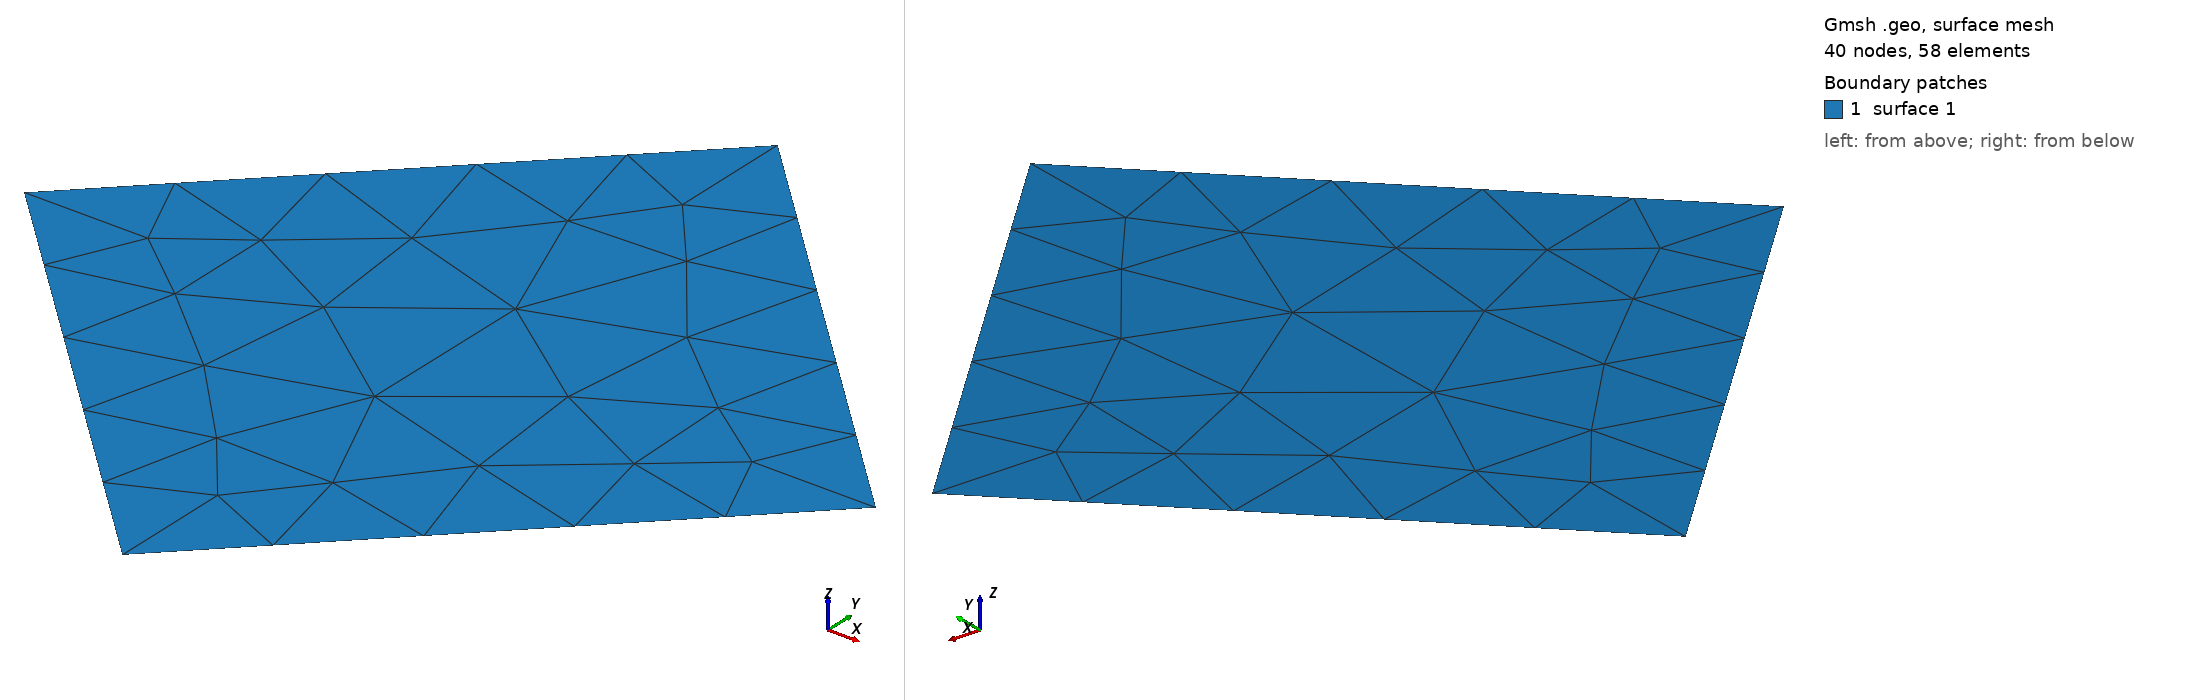

Gmsh geometry script, surface-meshed: 40 nodes, 58 surface elements. Boundary patches (legend numbers): 1 surface 1. Left view from above one corner, right view from below the opposite corner. The script declares no physical surfaces, so the legend lists its geometric surfaces.

=== testOptimizeQuadsFastPreflightConcaveSplit.geo (drawn) ===
// Blossom can create this pair from four perfectly regular triangles: the
// two quads lie on opposite sides of the chain 1-2-3, but both contain its
// two edges. Quad 1-2-3-4 is concave at 2 and the other quad is consistently
// reversed. Restoring diagonal 2-4, then reversing that second quad, must make
// the cell complex regular before Fast builds its half-edge index.
General.Terminal = 1;
General.AbortOnError = 1;
General.NumThreads = 1;

Point(1) = {0, 0, 0};
Point(2) = {1, 0.2, 0};
Point(3) = {2, 0, 0};
Point(4) = {1, 1, 0};
Point(5) = {1, -1, 0};
Line(1) = {1, 5};
Line(2) = {5, 3};
Line(3) = {3, 4};
Line(4) = {4, 1};
Curve Loop(1) = {1:4};
Plane Surface(1) = {1};
Point{2} In Surface{1};

Merge "testOptimizeQuadsFastPreflightConcaveSplit.msh";
OptimizeMesh "OptimizeQuadsFast";
OptimizeMesh "OptimizeQuadsFast";


Also in the case, not shown: testOptimizeQuadsFastPreflightConcaveSplit.msh (merged mesh/CAD file).
